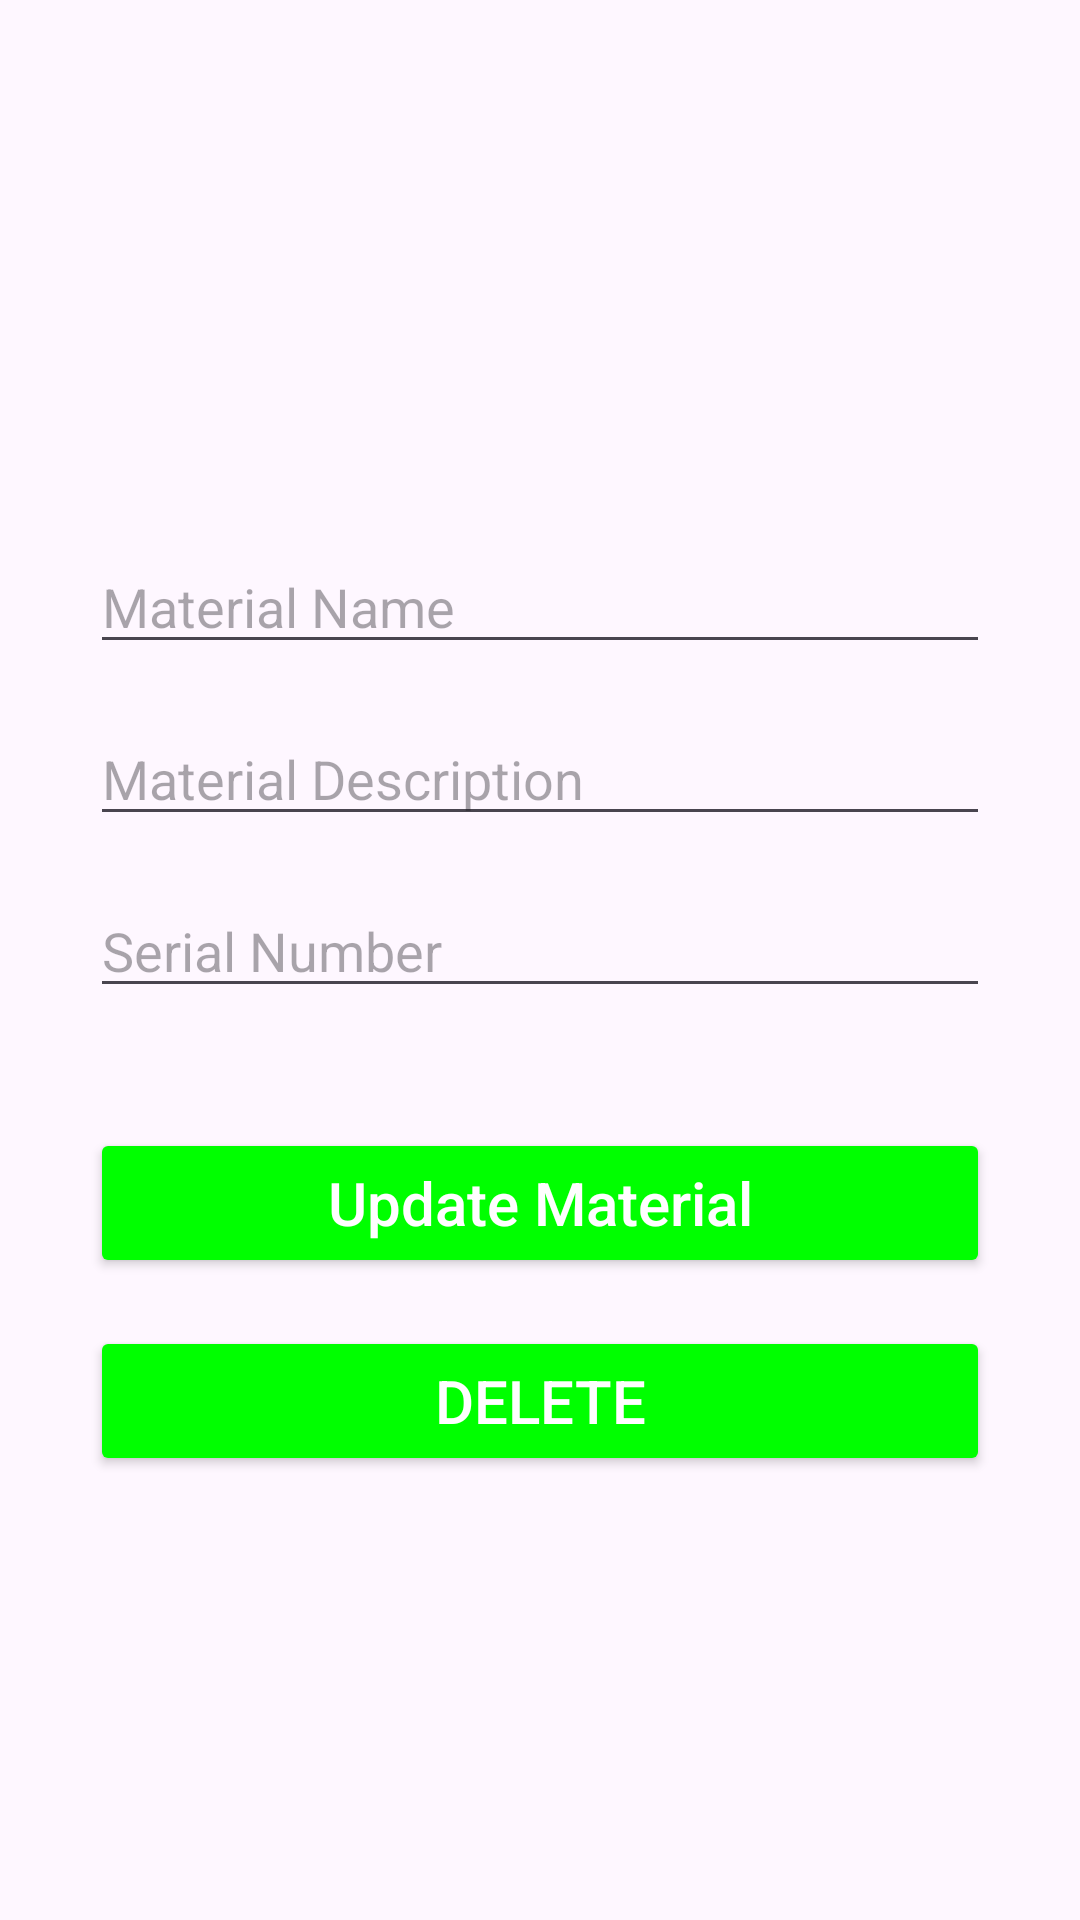

This screen was rendered from an Android layout file. Write that file and the resources it references.
<!-- AndroidManifest.xml: application theme Theme.Gestionmateriel -->
<!-- res/layout/activity_update.xml -->
<?xml version="1.0" encoding="utf-8"?>
<androidx.constraintlayout.widget.ConstraintLayout xmlns:android="http://schemas.android.com/apk/res/android"
    xmlns:app="http://schemas.android.com/apk/res-auto"
    xmlns:tools="http://schemas.android.com/tools"
    android:layout_width="match_parent"
    android:layout_height="match_parent"
    tools:context=".AddActivity"
    android:padding="30dp"
    android:id="@+id/mainupdate">

    
    <EditText
        android:id="@+id/name_input1"
        android:layout_width="match_parent"
        android:layout_height="wrap_content"
        android:layout_marginTop="150dp"
        android:ems="10"
        android:hint="Material Name"
        android:inputType="textPersonName"
        app:layout_constraintEnd_toEndOf="parent"
        app:layout_constraintStart_toStartOf="parent"
        app:layout_constraintTop_toTopOf="parent" />

    
    <EditText
        android:id="@+id/description_input1"
        android:layout_width="match_parent"
        android:layout_height="wrap_content"
        android:layout_marginTop="16dp"
        android:ems="10"
        android:hint="Material Description"
        android:inputType="textMultiLine"
        app:layout_constraintEnd_toEndOf="parent"
        app:layout_constraintStart_toStartOf="parent"
        app:layout_constraintTop_toBottomOf="@+id/name_input1" />

    
    <EditText
        android:id="@+id/serialnumber_input1"
        android:layout_width="match_parent"
        android:layout_height="wrap_content"
        android:layout_marginTop="16dp"
        android:ems="10"
        android:hint="Serial Number"
        android:inputType="text"
        app:layout_constraintEnd_toEndOf="parent"
        app:layout_constraintStart_toStartOf="parent"
        app:layout_constraintTop_toBottomOf="@+id/description_input1" />

    
    <Button
        android:id="@+id/add_button1"
        android:layout_width="300dp"
        android:layout_height="50dp"
        android:layout_marginTop="40dp"
        android:text="Update Material"
        android:textSize="20sp"
        android:textAllCaps="false"
        android:backgroundTint="@color/green"
        android:textColor="@color/white"
        app:layout_constraintEnd_toEndOf="parent"
        app:layout_constraintStart_toStartOf="parent"
        app:layout_constraintTop_toBottomOf="@+id/serialnumber_input1" />

    
    <Button
        android:id="@+id/delete_button"
        android:layout_width="300dp"
    android:layout_height="50dp"
    android:layout_marginTop="16dp"
    android:text="Delete"
        android:textSize="20sp"
    android:backgroundTint="@color/green"
    android:textColor="@color/white"
    app:layout_constraintEnd_toEndOf="parent"
    app:layout_constraintStart_toStartOf="parent"
    app:layout_constraintTop_toBottomOf="@+id/add_button1" /> 

</androidx.constraintlayout.widget.ConstraintLayout>
<!-- resources referenced by this layout -->
<resources>
  <color name="green">#00FF00</color>
  <color name="white">#FFFFFF</color>
  <style name="Theme.Gestionmateriel" parent="Base.Theme.Gestionmateriel" />
  <style name="Base.Theme.Gestionmateriel" parent="Theme.Material3.DayNight.NoActionBar">
          
          
      </style>
</resources>
